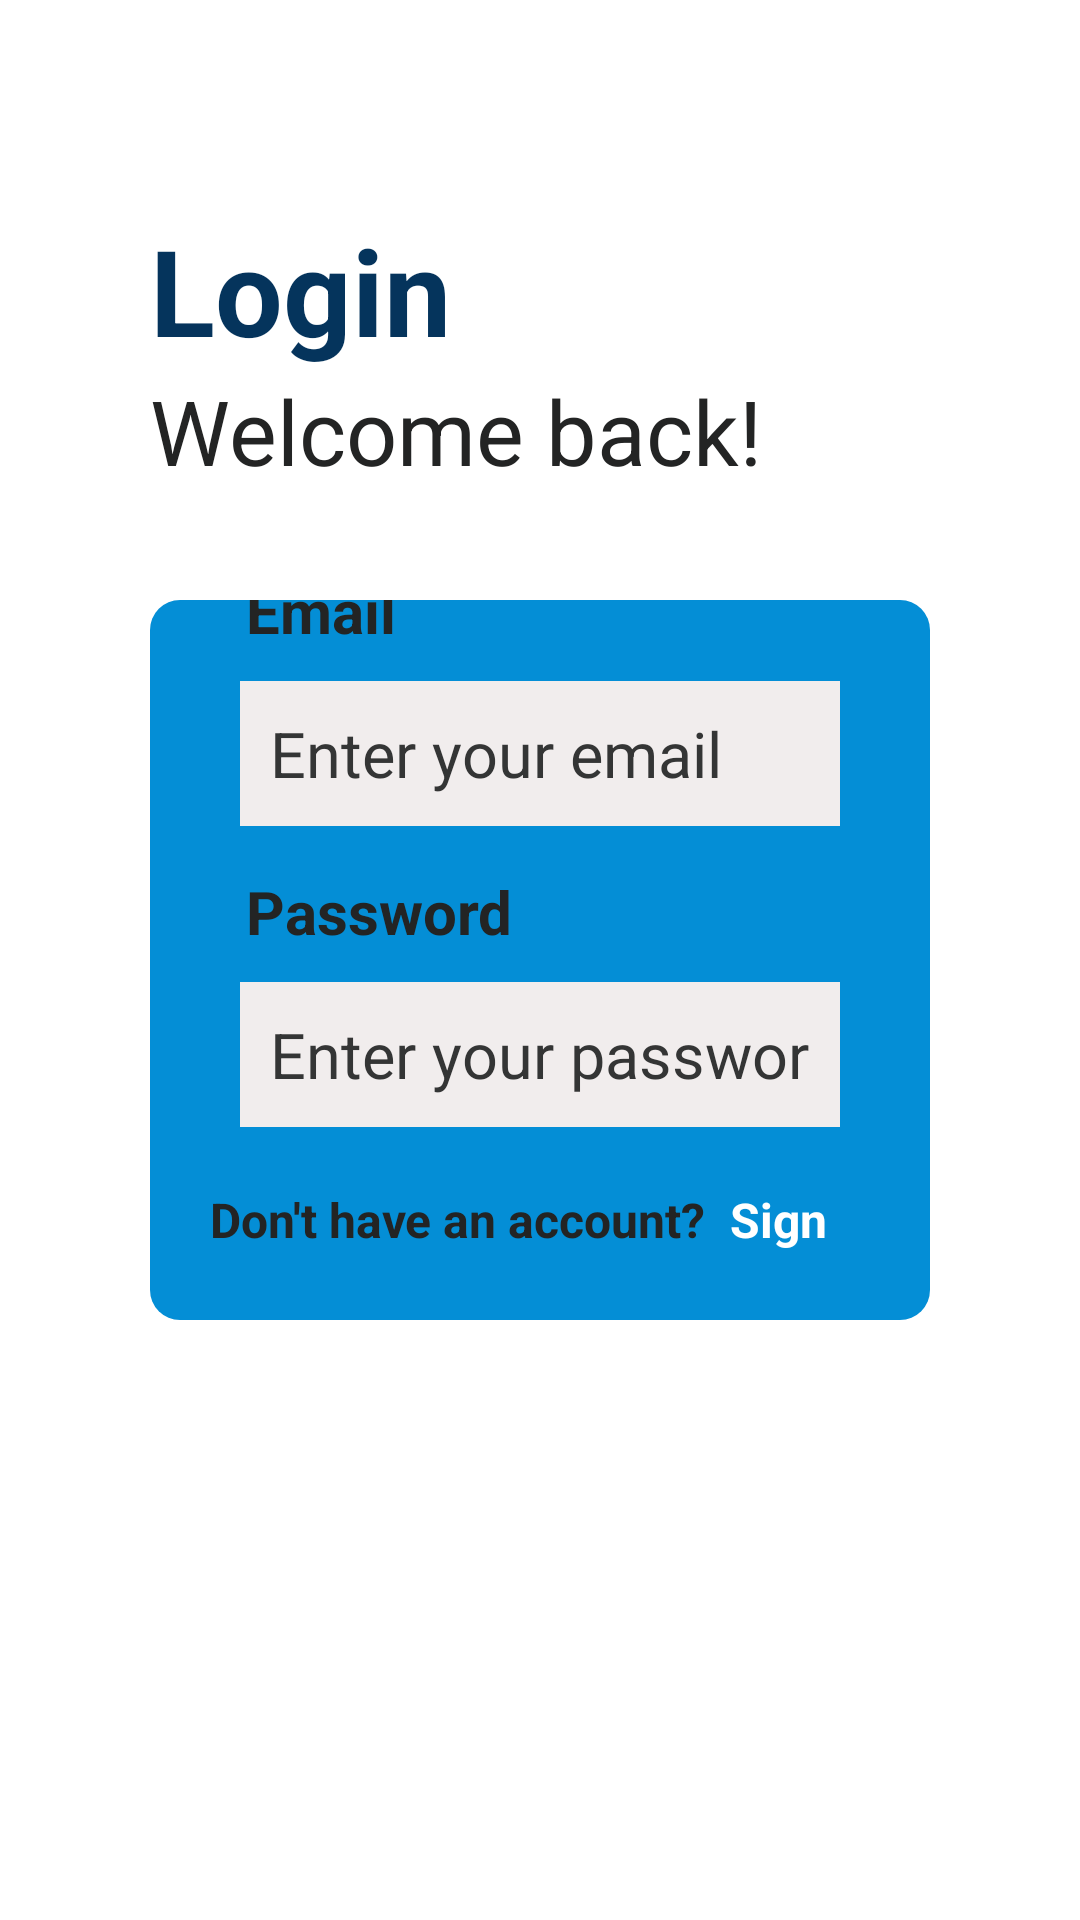

Reconstruct the res/layout file that produces this screen, plus the resources it refers to.
<!-- AndroidManifest.xml: application theme Theme.Megamart -->
<!-- res/layout/fragment_signin.xml -->
<?xml version="1.0" encoding="utf-8"?>
<RelativeLayout xmlns:android="http://schemas.android.com/apk/res/android"
    xmlns:app="http://schemas.android.com/apk/res-auto"
    xmlns:tools="http://schemas.android.com/tools"
    android:layout_width="match_parent"
    android:layout_height="match_parent"
    android:background="@color/white"
    >


    <TextView
        android:id="@+id/text1"
        android:layout_width="wrap_content"
        android:layout_height="wrap_content"
        android:layout_marginTop="70dp"
        android:layout_marginLeft="50dp"
        android:text="Login"
        android:textColor="@color/darkblue"
        android:textSize="40dp"
        android:textStyle="bold" />

    <TextView
        android:layout_below="@+id/text1"
        android:layout_width="wrap_content"
        android:layout_height="wrap_content"
        android:layout_marginLeft="50dp"
        android:text="Welcome back!"
        android:textColor="@color/lightblack1"
        android:textSize="30dp"
    />

    <LinearLayout
        android:layout_width="wrap_content"
        android:layout_height="wrap_content"
        android:layout_alignParentStart="true"
        android:layout_alignParentTop="true"
        android:layout_alignParentEnd="true"
        android:layout_alignParentBottom="true"
        android:layout_marginStart="50dp"
        android:layout_marginTop="236dp"
        android:layout_marginEnd="50dp"
        android:layout_marginBottom="236dp"
        android:paddingHorizontal="20dp"
        android:gravity="center"
        android:orientation="vertical"
        android:background="@drawable/container_background"
        android:layout_marginVertical="200dp"
        tools:ignore="MissingConstraints">


        <TextView
            android:layout_width="wrap_content"
            android:layout_height="wrap_content"
            android:layout_gravity="left"
            android:layout_marginLeft="12dp"
            android:layout_marginTop="10dp"
            android:text="Email"
            android:textColor="@color/lightblack1"
            android:textSize="20dp"
            android:textStyle="bold"
            app:layout_constraintEnd_toEndOf="@+id/etPasswordSignIn"
            app:layout_constraintStart_toStartOf="@+id/etPasswordSignIn"
            app:layout_constraintTop_toBottomOf="@+id/etPasswordSignIn" />

        <EditText
            android:id="@+id/etEmailSignIn"
            android:layout_width="wrap_content"
            android:layout_height="wrap_content"
            android:layout_margin="10dp"
            android:layout_marginStart="10dp"
            android:layout_marginTop="10dp"
            android:layout_marginEnd="10dp"
            android:layout_marginBottom="10dp"
            android:autofillHints="emailAddress"
            android:background="@color/grayishWhite"
            android:ems="10"
            android:hint="Enter your email"
            android:inputType="textEmailAddress"
            android:minHeight="48dp"
            android:padding="10dp"
            android:textColor="@color/black"
            android:textColorHint="@color/lightblack"
            android:textSize="21dp"
            android:textStyle="normal"
            app:layout_constraintBottom_toTopOf="@+id/etPasswordSignIn"
            app:layout_constraintEnd_toEndOf="parent"
            app:layout_constraintStart_toStartOf="parent"
            app:layout_constraintTop_toTopOf="parent"
            app:layout_constraintVertical_chainStyle="packed" />

        <TextView
            android:layout_width="wrap_content"
            android:layout_height="wrap_content"
            android:layout_gravity="left"
            android:layout_marginLeft="12dp"
            android:layout_marginTop="5dp"
            android:text="Password"
            android:textColor="@color/lightblack1"
            android:textSize="20dp"
            android:textStyle="bold"
            app:layout_constraintEnd_toEndOf="@+id/etPasswordSignIn"
            app:layout_constraintStart_toStartOf="@+id/etPasswordSignIn"
            app:layout_constraintTop_toBottomOf="@+id/etPasswordSignIn" />
        <EditText
            android:id="@+id/etPasswordSignIn"
            android:layout_width="wrap_content"
            android:layout_height="wrap_content"
            android:layout_margin="10dp"
            android:autofillHints="password"
            android:background="@color/grayishWhite"
            android:ems="10"
            android:hint="Enter your password"
            android:inputType="textPassword"
            android:minHeight="48dp"
            android:padding="10dp"
            android:textColor="@color/black"
            android:textColorHint="@color/lightblack"
            android:textSize="21dp"
            android:textStyle="normal"
            app:layout_constraintBottom_toBottomOf="parent"
            app:layout_constraintEnd_toEndOf="@+id/etEmailSignIn"
            app:layout_constraintStart_toStartOf="@+id/etEmailSignIn"
            app:layout_constraintTop_toBottomOf="@+id/etEmailSignIn" />

    <LinearLayout
    android:layout_width="wrap_content"
    android:layout_height="wrap_content"
    android:orientation="horizontal"
    >
    <TextView
        android:layout_width="wrap_content"
        android:layout_height="wrap_content"
        android:layout_marginTop="10dp"
        android:text="Don't have an account?  "
        android:textColor="@color/lightblack1"
        android:textStyle="bold"
        android:textSize="16dp"
        app:layout_constraintEnd_toEndOf="@+id/etPasswordSignIn"
        app:layout_constraintStart_toStartOf="@+id/etPasswordSignIn"
        app:layout_constraintTop_toBottomOf="@+id/etPasswordSignIn" />
    <TextView
        android:id="@+id/tvNavigateToSignUp"
        android:layout_width="wrap_content"
        android:layout_height="wrap_content"
        android:layout_marginTop="10dp"
        android:text="Sign up"
        android:textSize="16dp"
        android:textColor="@color/white"
        android:textStyle="bold"
        app:layout_constraintEnd_toEndOf="@+id/etPasswordSignIn"
        app:layout_constraintStart_toStartOf="@+id/etPasswordSignIn"
        app:layout_constraintTop_toBottomOf="@+id/etPasswordSignIn" />
</LinearLayout>


        <Button
            android:id="@+id/btnSignIn"
            android:layout_width="match_parent"
            android:layout_height="wrap_content"
            android:layout_margin="20dp"
            android:layout_marginStart="20dp"
            android:layout_marginTop="20dp"
            android:layout_marginEnd="20dp"
            android:layout_marginBottom="20dp"
            android:background="@drawable/custom_button"
            android:text="Log in"
            android:textSize="18dp"
            android:textAllCaps="false"
            android:textColor="@color/white"
            app:layout_constraintTop_toBottomOf="@+id/tvNavigateToSignUp" />
    </LinearLayout>


</RelativeLayout>
<!-- resources referenced by this layout -->
<resources>
  <color name="black">#FF000000</color>
  <color name="darkblue">#05345c</color>
  <color name="grayishWhite">#F1EDED</color>
  <color name="lightblack">#343535</color>
  <color name="lightblack1">#232424</color>
  <color name="white">#FFFFFFFF</color>
  <!-- drawable container_background (drawable) -->
  <?xml version="1.0" encoding="utf-8"?>
  <shape
      android:shape="rectangle"
      xmlns:android="http://schemas.android.com/apk/res/android">
  
      <corners
          android:radius="10dp"/>
  
      <solid
          android:color="@color/lightblue"/>
  
  
  </shape>
  <!-- drawable custom_button (drawable) -->
  <?xml version="1.0" encoding="utf-8"?>
  <shape
      android:shape="rectangle"
      xmlns:android="http://schemas.android.com/apk/res/android">
  
  
      <corners
          android:radius="20dp"/>
  
  
      <solid
          android:color="@color/darkblue"
          />
  
  
  </shape>
  <style name="Theme.Megamart" parent="Theme.MaterialComponents.DayNight.NoActionBar.Bridge">
          
          <item name="colorPrimary">@color/darkblue</item>
          <item name="colorPrimaryVariant">@color/darkblue</item>
          <item name="colorOnPrimary">@color/white</item>
          <item name="colorSecondary">@color/darkblue</item>
          <item name="colorSecondaryVariant">@color/darkblue</item>
          <item name="colorOnSecondary">@color/black</item>
  
          <item name="android:statusBarColor" tools:targetApi="l">?attr/colorPrimaryVariant</item>
  
  
          
      </style>
  <color name="lightblue">#048ed6</color>
</resources>
